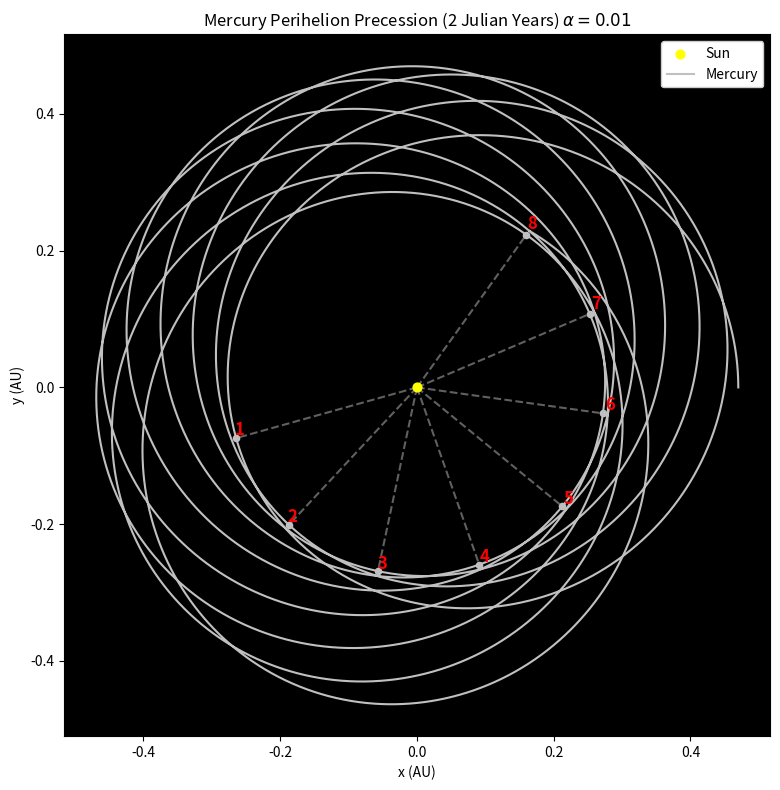
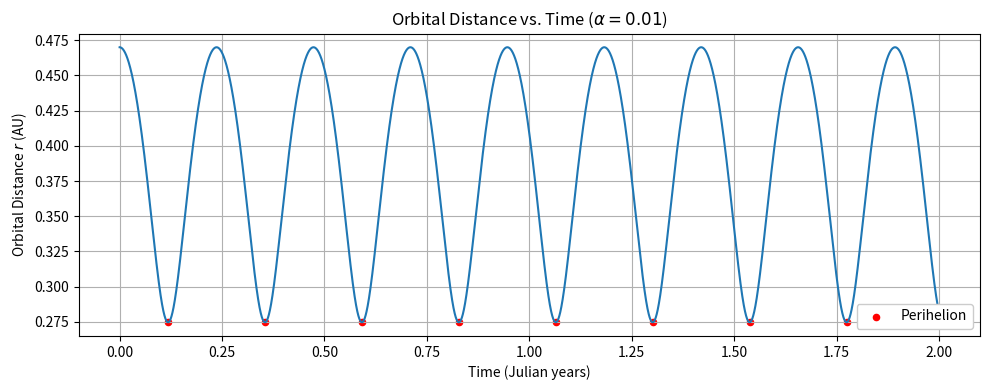
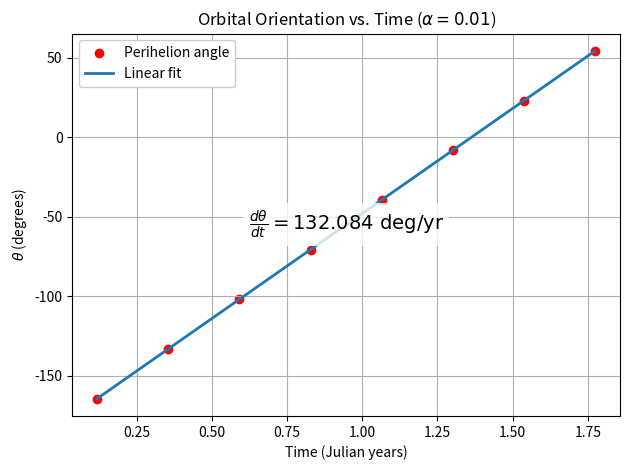
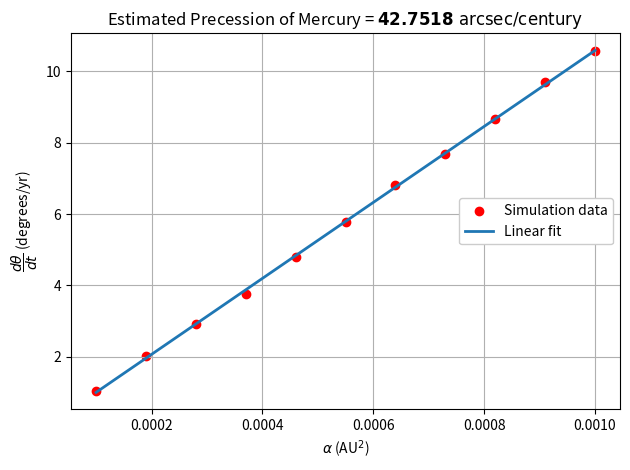

Write Python code to recreate these figures, in order.
"""general_relativity.ipynb"""

# Cell 01 - Imports, constants, and the GR-corrected acceleration

%matplotlib inline

from math import ceil

import matplotlib.pyplot as plt
import numpy as np
from scipy.signal import find_peaks

# Physical constants (SI, then combined into AU / Julian-year units)
m_sun = 1.98847e30  # mass of the Sun (kg)
G = 6.67430e-11  # gravitational constant (m^3 kg^-1 s^-2)
year_s = 3.15576e7  # seconds in a Julian year
AU = 1.495978707e11  # astronomical unit (m)

# Standard gravitational parameter of the Sun, expressed in AU^3 / yr^2.
# Working in these units keeps Mercury's numbers close to order 1.
GM = G * m_sun * year_s**2 / AU**3


def yoshida_coeffs():
    """Position (c) and velocity (d) substep coefficients for Yoshida 4th order.

    From Yoshida (1990), "Construction of higher order symplectic integrators."
    The middle substep uses a negative weight, stepping backward in time to
    cancel the leading error of a single leapfrog step.
    """
    cbrt2 = 2.0 ** (1.0 / 3.0)
    w1 = 1.0 / (2.0 - cbrt2)
    w0 = -cbrt2 / (2.0 - cbrt2)
    c = np.array([w1 / 2.0, (w0 + w1) / 2.0, (w0 + w1) / 2.0, w1 / 2.0])
    d = np.array([w1, w0, w1])
    return c, d


def accel(xv, yv, alpha):
    """GR-corrected gravitational acceleration on Mercury.

    Multiplies the Newtonian inverse-square acceleration by (1 + alpha / r^2),
    which adds a 1/r^4 perturbation mimicking the leading general-relativity
    correction. Returns the (ax, ay) components in AU/yr^2.
    """
    rv = np.hypot(xv, yv)
    corr = 1.0 + alpha / rv**2
    ax = -GM * xv / rv**3 * corr
    ay = -GM * yv / rv**3 * corr
    return ax, ay


# Quick check that the constants and helpers are sensible
c_coeffs, d_coeffs = yoshida_coeffs()
print(f"GM (Sun)        = {GM:.4f} AU^3/yr^2")
print(f"Yoshida c       = {np.round(c_coeffs, 4)}  (sums to {c_coeffs.sum():.3f})")
print(f"Yoshida d       = {np.round(d_coeffs, 4)}  (sums to {d_coeffs.sum():.3f})")
ax0, ay0 = accel(0.47, 0.0, 0.0)
print(f"accel(0.47 AU)  = {ax0:+.3f} AU/yr^2 (Newtonian, points toward Sun)")

# Cell 02 - Orbit integrator and perihelion finder


def simulate_orbit(alpha, tf=2.0):
    """Integrate Mercury's orbit under the GR-corrected force for tf Julian years.

    Uses the Yoshida 4th-order symplectic integrator with an hourly time step.
    Returns the time, position, and distance arrays (t, x, y, r).
    """
    n = ceil(tf * 365.25 * 24)  # one sample per hour
    dt = tf / n  # time step (Julian years)

    a_merc = 0.47  # Mercury semi-major axis (AU)

    t = np.arange(n) * dt
    x = np.empty(n)
    y = np.empty(n)
    vx = np.empty(n)
    vy = np.empty(n)
    r = np.empty(n)

    # Initial conditions: start at perihelion on the +x axis, moving in +y
    x[0], y[0] = a_merc, 0.0
    vx[0], vy[0] = 0.0, 8.2  # AU/yr
    r[0] = np.hypot(x[0], y[0])

    c, d = yoshida_coeffs()

    for i in range(1, n):
        px, py = x[i - 1], y[i - 1]
        pvx, pvy = vx[i - 1], vy[i - 1]
        # Three Yoshida substeps (drift, kick) then a final drift
        for j in range(3):
            px += c[j] * pvx * dt
            py += c[j] * pvy * dt
            axj, ayj = accel(px, py, alpha)
            pvx += d[j] * axj * dt
            pvy += d[j] * ayj * dt
        px += c[3] * pvx * dt
        py += c[3] * pvy * dt
        x[i], y[i] = px, py
        vx[i], vy[i] = pvx, pvy
        r[i] = np.hypot(px, py)

    return t, x, y, r


def find_perihelia(t, x, y, r):
    """Return the indices of each perihelion and the unwrapped perihelion angle.

    Perihelia are the local minima of r (peaks of -r). The angle is measured
    from the +x axis and unwrapped so it increases smoothly past 360 degrees.
    """
    peri_idx, _ = find_peaks(-r)
    peri_angles = np.degrees(np.unwrap(np.arctan2(y[peri_idx], x[peri_idx])))
    return peri_idx, peri_angles


# Quick check on a mild correction: how many orbits fit in 2 years?
t_chk, x_chk, y_chk, r_chk = simulate_orbit(alpha=0.01, tf=2.0)
peri_chk, _ = find_perihelia(t_chk, x_chk, y_chk, r_chk)
print(f"Steps integrated  : {len(t_chk)}")
print(f"Perihelia found   : {len(peri_chk)} over 2 Julian years")
print(f"r ranges over     : {r_chk.min():.3f} to {r_chk.max():.3f} AU")

# Cell 03 - Run the exaggerated orbit (alpha = 0.01) and locate perihelia

alpha_demo = 0.01  # exaggerated GR correction (AU^2) so precession is visible
tf_demo = 2.0  # Julian years

t, x, y, r = simulate_orbit(alpha=alpha_demo, tf=tf_demo)
peri_idx, peri_angles = find_perihelia(t, x, y, r)

print(f"alpha            = {alpha_demo} AU^2 (exaggerated)")
print(f"Integration time = {tf_demo} Julian years, {len(t)} hourly steps")
print(f"Perihelia found  = {len(peri_idx)}")
print()
print("Orbit   Time (yr)   Perihelion angle (deg)")
for orbit_num, (k, angle) in enumerate(zip(peri_idx, peri_angles), start=1):
    print(f"  {orbit_num:>2}     {t[k]:>7.3f}      {angle:>10.3f}")

# Cell 04 - Mercury's precessing orbit with numbered perihelion markers

plt.figure("Mercury Orbit", figsize=(8, 8))
plt.gca().set_facecolor("black")

# The Sun at the origin
plt.scatter([0.0], [0.0], c="yellow", s=40, label="Sun", zorder=3)

# Mercury's traced orbit
plt.plot(x, y, c="silver", label="Mercury")

# Mark, connect, and number each perihelion
for orbit_num, k in enumerate(peri_idx, start=1):
    xk, yk = x[k], y[k]
    plt.plot([0.0, xk], [0.0, yk], c="silver", lw=1.5, ls="--", alpha=0.5)
    plt.scatter([xk], [yk], c="silver", s=20, zorder=3)
    plt.text(
        xk * 1.01,
        yk * 1.01,
        f"{orbit_num}",
        color="red",
        fontsize=12,
        fontweight="bold",
        ha="left",
        va="bottom",
        zorder=4,
    )

plt.title(
    rf"Mercury Perihelion Precession ({tf_demo:.0f} Julian Years) $\alpha={alpha_demo}$"
)
plt.xlabel("x (AU)")
plt.ylabel("y (AU)")
plt.gca().set_aspect("equal", adjustable="box")
plt.legend(framealpha=1.0)
plt.tight_layout()
plt.show()

# Cell 05 - Orbital distance vs time

plt.figure("Orbital Distance vs Time", figsize=(10, 4))
plt.plot(t, r)
plt.scatter(t[peri_idx], r[peri_idx], c="red", s=20, label="Perihelion")
plt.title(rf"Orbital Distance vs. Time ($\alpha={alpha_demo}$)")
plt.xlabel("Time (Julian years)")
plt.ylabel(r"Orbital Distance $r$ (AU)")
plt.legend(framealpha=1.0)
plt.grid(True)
plt.tight_layout()
plt.show()

# Cell 06 - Perihelion angle vs time with a linear fit (the precession slope)

slope_demo, intercept_demo = np.polyfit(t[peri_idx], peri_angles, 1)  # deg/yr
y_fit = slope_demo * t[peri_idx] + intercept_demo

print(
    f"Perihelion precession slope = {slope_demo:.4f} deg/yr  (at alpha = {alpha_demo})"
)

plt.figure("Orbit Orientation vs Time")
plt.scatter(t[peri_idx], peri_angles, c="red", label="Perihelion angle")
plt.plot(t[peri_idx], y_fit, lw=2, label="Linear fit")
plt.text(
    0.5,
    0.5,
    rf"$\frac{{d\theta}}{{dt}} = {slope_demo:.3f}\ \mathrm{{deg/yr}}$",
    transform=plt.gca().transAxes,
    fontsize=14,
    ha="center",
    va="center",
    bbox={"facecolor": "white", "alpha": 0.8, "edgecolor": "none"},
)
plt.title(rf"Orbital Orientation vs. Time ($\alpha={alpha_demo}$)")
plt.xlabel("Time (Julian years)")
plt.ylabel(r"$\theta$ (degrees)")
plt.legend(framealpha=1.0)
plt.grid(True)
plt.tight_layout()
plt.show()

# Cell 07 - Sweep alpha and measure the precession slope for each


def precession_slope(alpha, tf=2.0):
    """Simulate the orbit for a given alpha and return the slope d(theta)/dt.

    Reuses simulate_orbit and find_perihelia, then fits a line to the
    perihelion angle vs time. Returns the slope in degrees per year.
    """
    t, x, y, r = simulate_orbit(alpha=alpha, tf=tf)
    peri_idx, peri_angles = find_perihelia(t, x, y, r)
    slope, _ = np.polyfit(t[peri_idx], peri_angles, 1)
    return slope


# Sweep 11 small alpha values and record the precession slope of each
alpha_span = np.linspace(0.0001, 0.001, 11)
slopes = np.empty_like(alpha_span)

print(f"{'alpha (AU^2)':>14}   {'slope (deg/yr)':>16}")
print("-" * 34)
for i, alpha in enumerate(alpha_span):
    slopes[i] = precession_slope(alpha)
    print(f"{alpha:>14.5f}   {slopes[i]:>16.4f}")

# Cell 08 - Fit slope vs alpha, extrapolate to alpha_GR, report arcsec/century

# Linear model: slope = m * alpha + b
m, b = np.polyfit(alpha_span, slopes, 1)
slope_fit = m * alpha_span + b

# Physical Schwarzschild alpha from the simulated orbit's own elements.
# Recover a (semi-major axis) and e (eccentricity) from the initial conditions
# using vis-viva and specific angular momentum, then apply the GR matching.
c_au_yr = 2.99792458e8 * year_s / AU  # speed of light (AU/yr)
r_sim, v_sim = 0.47, 8.2  # perihelion distance (AU) and speed (AU/yr)
a_sim = 1.0 / (2.0 / r_sim - v_sim**2 / GM)  # vis-viva -> semi-major axis
h_sim = r_sim * v_sim  # specific angular momentum
e_sim = np.sqrt(1.0 - h_sim**2 / (GM * a_sim))  # eccentricity
alpha_GR = 3 * GM * a_sim * (1 - e_sim**2) / c_au_yr**2

# Extrapolate to alpha_GR. The precession rate is PROPORTIONAL to alpha (the line
# passes through the origin: zero correction means zero precession), so we use the
# sweep's slope-per-alpha m and drop the tiny numerical intercept b. Then convert
# deg/yr -> arcsec/century.
slope_at_GR = m * alpha_GR
precession = slope_at_GR * 3_600 * 100  # arcseconds per century

print(f"Simulated orbit: a = {a_sim:.4f} AU, e = {e_sim:.4f}")
print(f"alpha_GR        = {alpha_GR:.4e} AU^2")
print(f"slope at alpha_GR = {slope_at_GR:.4e} deg/yr")
print(f"Estimated precession = {precession:.4f} arcsec/century")
print("(General relativity target: ~43 arcsec/century)")

fig, ax = plt.subplots(num="Precession vs alpha")
ax.set_title(
    "Estimated Precession of Mercury = "
    rf"$\mathbf{{{precession:.4f}}}\ \mathrm{{arcsec/century}}$"
)
ax.scatter(alpha_span, slopes, marker="o", c="r", label="Simulation data")
ax.plot(alpha_span, slope_fit, lw=2, label="Linear fit")
ax.set_xlabel(r"$\alpha$ (AU$^2$)")
ax.set_ylabel(r"$\dfrac{d\theta}{dt}$ (degrees/yr)")
ax.legend(loc="center right", framealpha=1.0, facecolor="white")
ax.grid(True)
fig.tight_layout()
plt.show()
